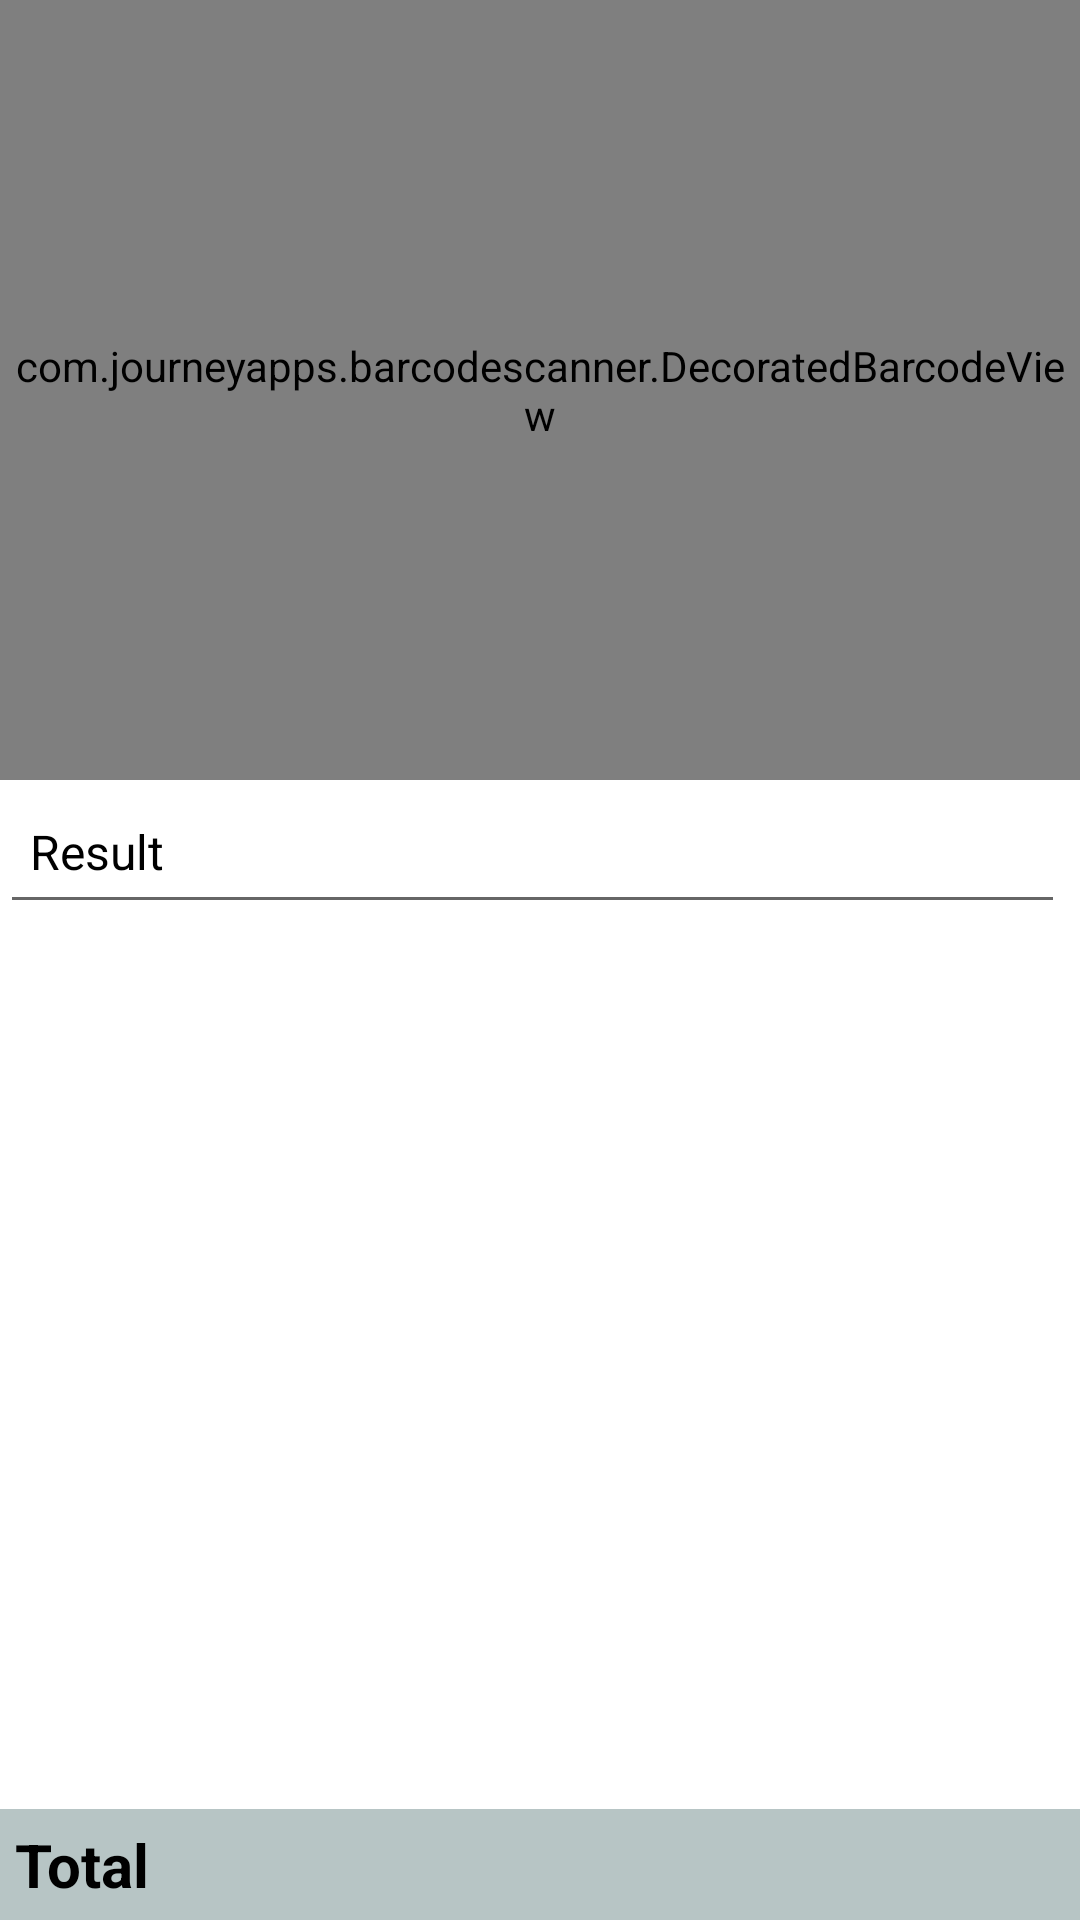

Here is an Android app screen rendered from its layout file. Give the layout XML and the strings, colors and styles it references.
<!-- AndroidManifest.xml: application theme Theme.ManagerPharmacy -->
<!-- res/layout/activity_camera_open.xml -->
<?xml version="1.0" encoding="utf-8"?>
<RelativeLayout xmlns:android="http://schemas.android.com/apk/res/android"
    xmlns:app="http://schemas.android.com/apk/res-auto"
    android:layout_width="match_parent"
    android:layout_height="match_parent"
    xmlns:tools="http://schemas.android.com/tools">

    <FrameLayout
        android:id="@+id/frame"
        android:layout_width="match_parent"
        android:layout_height="wrap_content"
        android:background="@drawable/shape_left"
        android:keepScreenOn="true"
        >

        <com.journeyapps.barcodescanner.DecoratedBarcodeView
            android:id="@+id/barcode_scanner"
            android:layout_width="match_parent"
            android:layout_height="260dp"
            android:layout_alignParentTop="true"
            app:layout_constraintBottom_toBottomOf="parent"
            app:layout_constraintEnd_toEndOf="parent"
            app:layout_constraintStart_toStartOf="parent"
            app:layout_constraintTop_toTopOf="parent"
            app:layout_constraintVertical_bias="0.0"
            app:zxing_preview_scaling_strategy="centerCrop"
            app:zxing_use_texture_view="false">

        </com.journeyapps.barcodescanner.DecoratedBarcodeView>

    </FrameLayout>


    <LinearLayout
        android:id="@+id/linear"
        android:layout_width="match_parent"
        android:layout_height="wrap_content"
        android:layout_below="@+id/frame"
        android:orientation="horizontal">


        <com.google.android.material.textfield.TextInputEditText
            android:id="@+id/et_result"
            android:layout_width="0dp"
            android:layout_height="wrap_content"
            android:layout_weight="2"
            android:layout_marginEnd="5dp"
            android:hint="@string/result"
            android:minHeight="48dp"
            android:padding="10dp"
            android:textColorHint="@color/black"
            android:textSize="16sp" />

    </LinearLayout>

    <androidx.recyclerview.widget.RecyclerView
        android:id="@+id/recordR"
        android:layout_width="match_parent"
        android:layout_height="wrap_content"
        android:layout_above="@+id/tv_total"
        android:layout_below="@+id/linear"
        android:clipToPadding="false"
        android:nextFocusUp="@android:color/transparent"
        app:layoutManager="androidx.recyclerview.widget.LinearLayoutManager"
        tools:listitem="@layout/recycler" />
    <TextView
        android:id="@+id/tv_total"
        android:layout_width="match_parent"
        android:layout_height="wrap_content"
        android:layout_alignParentStart="true"
        android:layout_alignParentEnd="true"
        android:layout_alignParentBottom="true"
        android:layout_marginEnd="0dp"
        android:background="@color/white1"
        android:padding="5dp"
        android:text="@string/total"
        android:textColor="@color/black"
        android:textSize="20sp"
        android:textStyle="bold" />
</RelativeLayout>
<!-- res/layout/recycler.xml (included above) -->
<?xml version="1.0" encoding="utf-8"?>
<androidx.cardview.widget.CardView xmlns:android="http://schemas.android.com/apk/res/android"
    android:layout_width="match_parent"
    android:layout_height="wrap_content"
    xmlns:app="http://schemas.android.com/apk/res-auto"
    xmlns:tools="http://schemas.android.com/tools"
    app:cardElevation="5dp"
    app:cardCornerRadius="24dip"
    app:cardUseCompatPadding="true"
    android:background="@color/teal_200">
    <RelativeLayout
        android:layout_width="match_parent"
        android:layout_height="wrap_content">

        <ImageButton
            android:id="@+id/moreBtn"
            android:layout_width="wrap_content"
            android:layout_height="wrap_content"
            android:layout_marginStart="5dp"
            android:layout_marginTop="15dp"
            android:background="@android:color/transparent"
            android:minWidth="48dp"
            android:minHeight="48dp"
            android:src="@drawable/ic_more"
            tools:ignore="SpeakableTextPresentCheck" />

        <TextView
            android:id="@+id/tv_name"
            android:layout_width="match_parent"
            android:layout_height="wrap_content"
            android:padding="5dp"
            android:layout_toEndOf="@+id/moreBtn"
            android:textColor="@color/black"
            android:textSize="20sp" />

        <TextView
            android:id="@+id/tv_cost"
            android:layout_width="match_parent"
            android:layout_height="wrap_content"
            android:layout_below="@+id/tv_name"
            android:layout_marginStart="5dp"
            android:layout_marginTop="5dp"
            android:layout_toEndOf="@+id/moreBtn"
            android:layout_marginEnd="5dp"
            android:layout_marginBottom="5dp"
            android:padding="5dp"
            android:textColor="@color/black"
            android:textSize="18sp" />

        <TextView
            android:id="@+id/tv_sell"
            android:layout_width="match_parent"
            android:layout_height="wrap_content"
            android:layout_below="@id/tv_cost"
            android:padding="5dp"
            android:layout_toEndOf="@+id/moreBtn"
            android:text="@string/sell"
            android:textColor="@color/black"
            android:textSize="18sp" />
    </RelativeLayout>


</androidx.cardview.widget.CardView>
<!-- resources referenced by this layout -->
<resources>
  <color name="black">#FF000000</color>
  <color name="teal_200">#FF03DAC5</color>
  <color name="white1">#b7c5c5</color>
  <!-- drawable ic_more (drawable) -->
  <vector android:height="24dp" android:tint="#2C3E58"
      android:viewportHeight="24" android:viewportWidth="24"
      android:width="24dp" xmlns:android="http://schemas.android.com/apk/res/android">
      <path android:fillColor="@android:color/white" android:pathData="M6,10c-1.1,0 -2,0.9 -2,2s0.9,2 2,2 2,-0.9 2,-2 -0.9,-2 -2,-2zM18,10c-1.1,0 -2,0.9 -2,2s0.9,2 2,2 2,-0.9 2,-2 -0.9,-2 -2,-2zM12,10c-1.1,0 -2,0.9 -2,2s0.9,2 2,2 2,-0.9 2,-2 -0.9,-2 -2,-2z"/>
  </vector>
  <!-- drawable shape_left (drawable) -->
  <?xml version="1.0" encoding="utf-8"?>
  <layer-list xmlns:android="http://schemas.android.com/apk/res/android">
      <item>
          <shape
              android:shape="rectangle">
              <corners
                  android:bottomRightRadius="20dp"
                  android:bottomLeftRadius="20dp"
                  android:topLeftRadius="20dp"
                  android:topRightRadius="20dp"/>
              <gradient
                  android:startColor="@color/mat"
                  android:endColor="@color/mat2"/>
          </shape>
  
      </item>
  </layer-list>
  <string name="result" translatable="false">Result</string>
  <string name="sell" translatable="false">Sell</string>
  <string name="total" translatable="false">Total</string>
  <style name="Theme.ManagerPharmacy" parent="Theme.MaterialComponents.DayNight.DarkActionBar">
          
          <item name="colorPrimary">@color/purple_500</item>
          <item name="colorPrimaryVariant">@color/purple_700</item>
          <item name="colorOnPrimary">@color/white</item>
          
          <item name="colorSecondary">@color/teal_200</item>
          <item name="colorSecondaryVariant">@color/teal_700</item>
          <item name="colorOnSecondary">@color/black</item>
          
          <item name="android:statusBarColor" tools:targetApi="l">?attr/colorPrimaryVariant</item>
          
      </style>
  <color name="mat">#ede7f6</color>
  <color name="mat2">#fce4ec</color>
  <color name="purple_500">#FF018786</color>
  <color name="purple_700">#FF018786</color>
  <color name="white">#FFFFFFFF</color>
  <color name="teal_700">#FF018786</color>
</resources>
